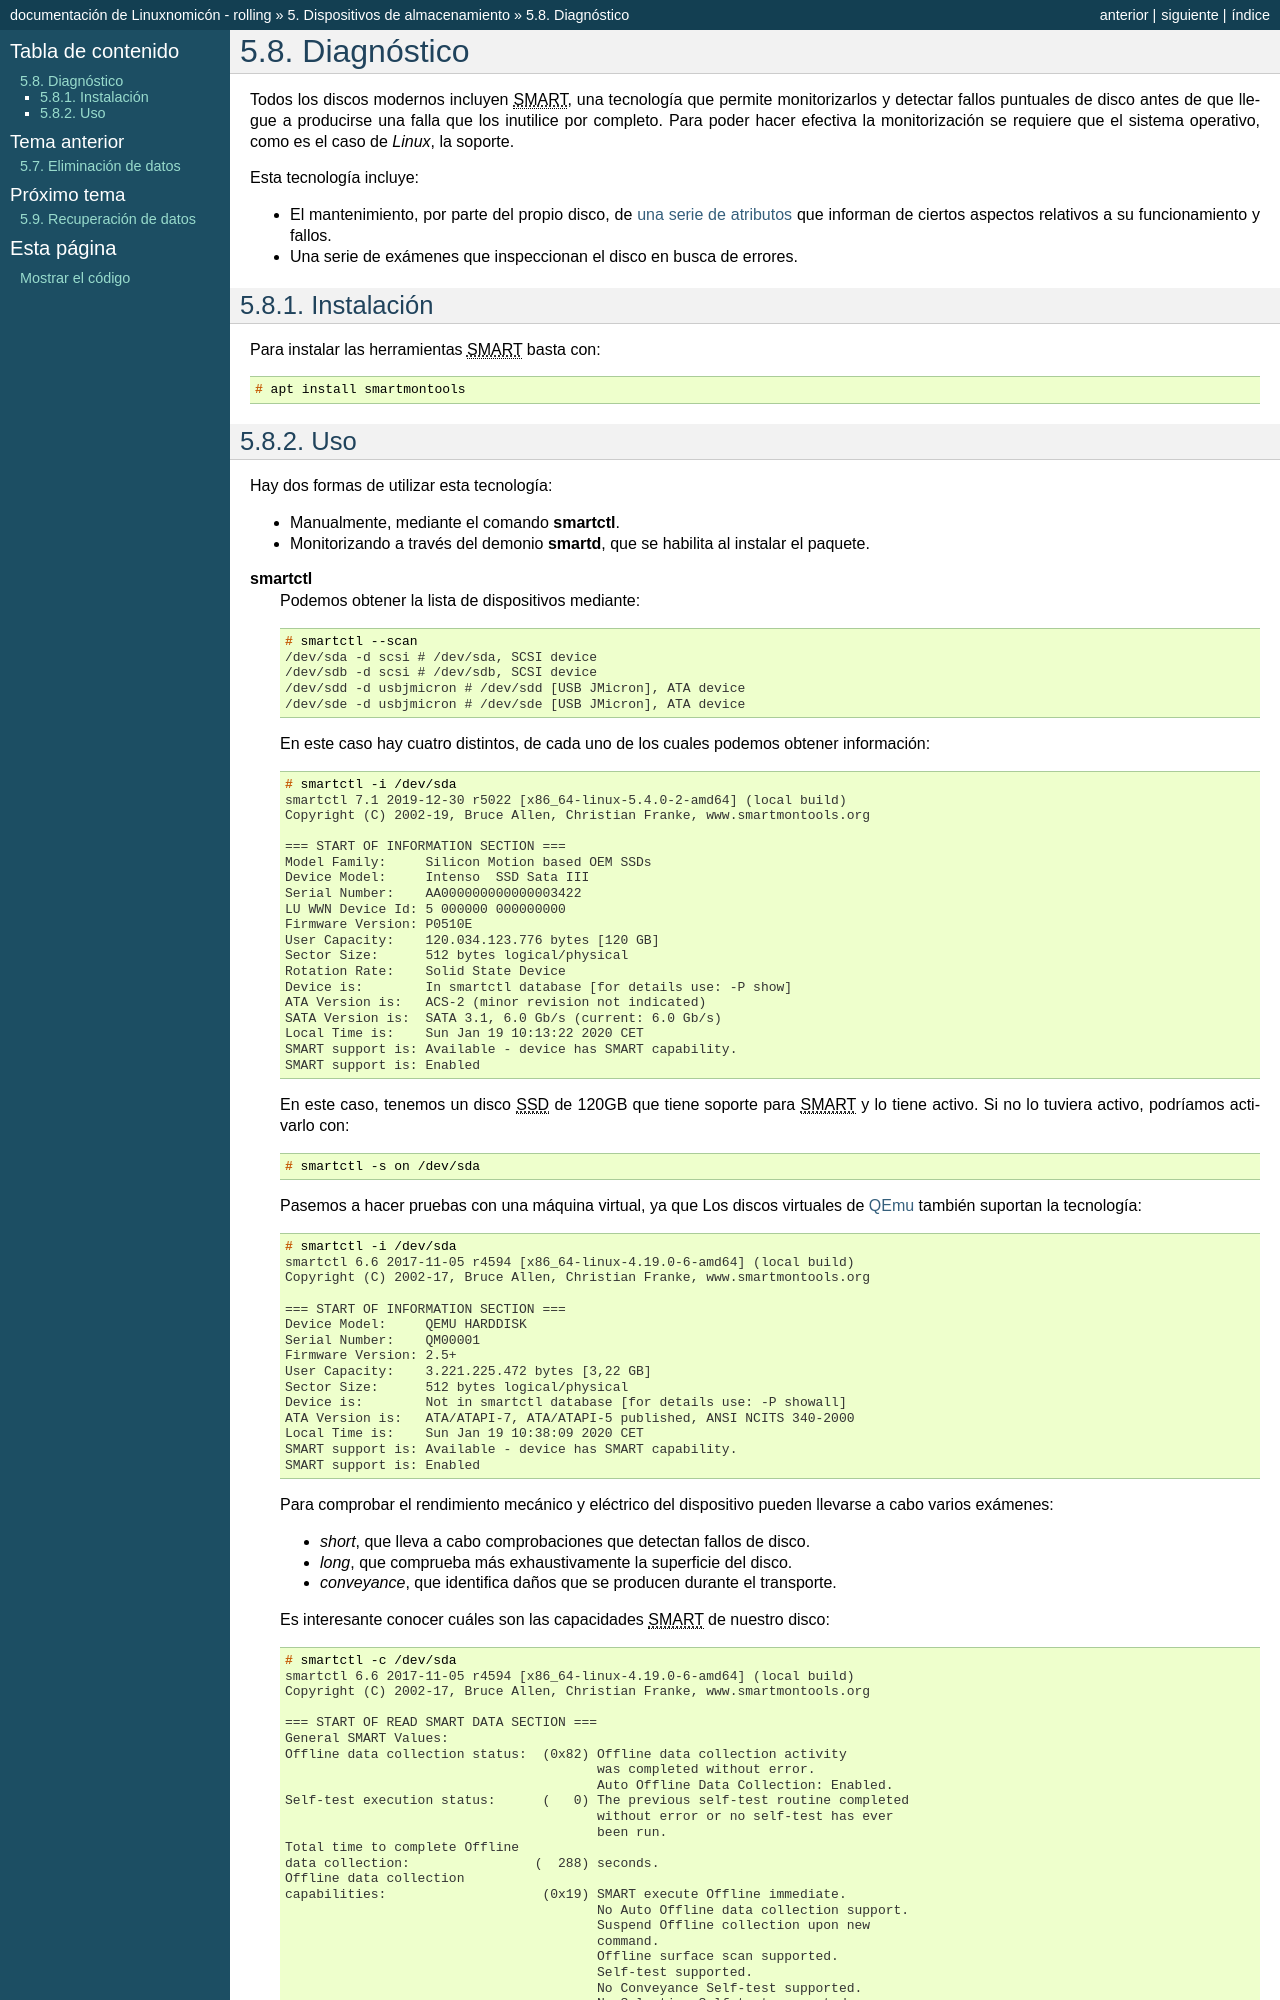

repository: sio2sio2/doc-linux · page: 05.discos/08.diagn/index.html · generator: sphinx

.. _SMART:

Diagnóstico
***********
Todos los discos modernos incluyen |SMART|, una tecnología que permite monitorizarlos
y detectar fallos puntuales de disco antes de que llegue a producirse una falla
que los inutilice por completo. Para poder hacer efectiva la monitorización se
requiere que el sistema operativo, como es el caso de *Linux*, la soporte.

Esta tecnología incluye:

- El mantenimiento, por parte del propio disco, de `una serie de atributos
  <https://en.wikipedia.org/wiki/S.M.A.R.T.#Known_ATA_S.M.A.R.T._attributes>`_
  que informan de ciertos aspectos relativos a su funcionamiento y fallos. 

- Una serie de exámenes que inspeccionan el disco en busca de errores.

Instalación
===========
Para instalar las herramientas |SMART| basta con::

   # apt install smartmontools
